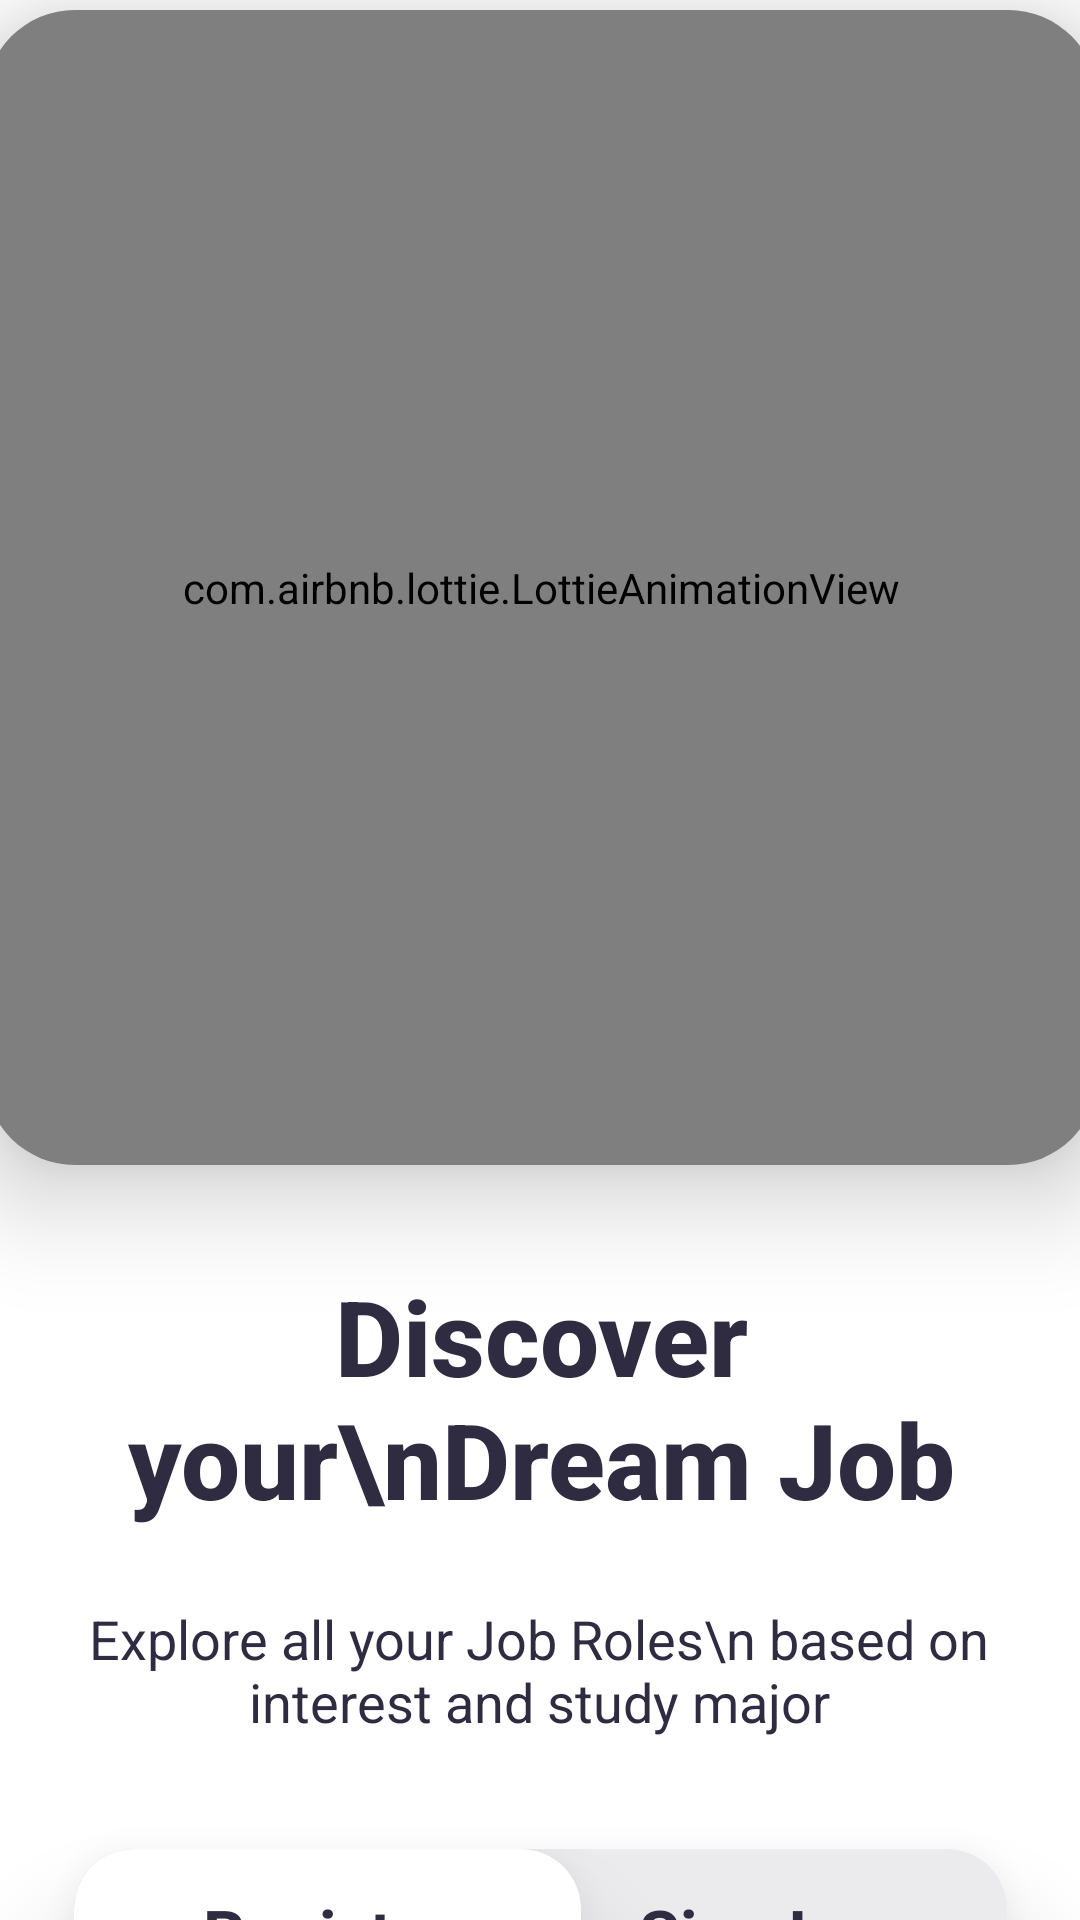

Write the Android layout XML for this screen, with the resource values it uses.
<!-- AndroidManifest.xml: application theme Theme.GDPLogin -->
<!-- res/layout/fragment_first.xml -->
<?xml version="1.0" encoding="utf-8"?>
<RelativeLayout xmlns:android="http://schemas.android.com/apk/res/android"
    xmlns:app="http://schemas.android.com/apk/res-auto"
    xmlns:tools="http://schemas.android.com/tools"
    android:layout_width="match_parent"
    android:layout_height="match_parent"
    android:background="@color/background"
    android:fitsSystemWindows="true"
    tools:context=".MainActivity">

    <androidx.constraintlayout.widget.ConstraintLayout
        android:layout_width="match_parent"
        android:layout_height="match_parent"
        android:background="#FFFFFF">

        <androidx.cardview.widget.CardView
            android:id="@+id/cardView"
            android:layout_width="371dp"
            android:layout_height="385dp"
            android:padding="25dp"
            app:cardBackgroundColor="#E5C4F8"
            app:cardCornerRadius="30sp"
            app:cardElevation="20dp"
            app:layout_constraintBottom_toBottomOf="parent"
            app:layout_constraintEnd_toEndOf="parent"
            app:layout_constraintStart_toStartOf="parent"
            app:layout_constraintTop_toTopOf="parent"
            app:layout_constraintVertical_bias="0.013">

            <com.airbnb.lottie.LottieAnimationView
                android:id="@+id/imageView"
                android:layout_width="match_parent"
                android:layout_height="match_parent"
                app:lottie_rawRes="@raw/hello"
                android:scaleType="fitCenter"
                android:src="@drawable/login"
                app:lottie_autoPlay="true"
                app:lottie_loop="true"
                app:lottie_repeatCount= "500"
                app:layout_constraintBottom_toBottomOf="parent"
                app:layout_constraintEnd_toEndOf="parent"
                app:layout_constraintHorizontal_bias="0.195"
                app:layout_constraintStart_toStartOf="parent"
                app:layout_constraintTop_toTopOf="parent"
                app:layout_constraintVertical_bias="1.0" />

        </androidx.cardview.widget.CardView>

        <com.google.android.material.textview.MaterialTextView
            android:id="@+id/textView"
            android:layout_width="371dp"
            android:layout_height="137dp"
            android:padding="25dp"
            android:text="Discover your\nDream Job Here"
            android:textAlignment="center"
            android:textColor="@color/textBlack"
            android:textSize="35sp"
            android:textStyle="bold"
            app:fontFamily="sans-serif-medium"
            app:layout_constraintBottom_toBottomOf="parent"
            app:layout_constraintEnd_toEndOf="parent"
            app:layout_constraintStart_toStartOf="parent"
            app:layout_constraintTop_toBottomOf="@+id/cardView"
            app:layout_constraintVertical_bias="0.076" />

        <com.google.android.material.textview.MaterialTextView
            android:id="@+id/textView3"
            android:layout_width="334dp"
            android:layout_height="74dp"
            android:text="Explore all your Job Roles\n based on interest and study major"
            android:textAlignment="center"
            android:textColor="@color/textGrey"
            android:textSize="18sp"
            app:layout_constraintBottom_toBottomOf="parent"
            app:layout_constraintEnd_toEndOf="parent"
            app:layout_constraintHorizontal_bias="0.493"
            app:layout_constraintStart_toStartOf="parent"
            app:layout_constraintTop_toBottomOf="@+id/textView"
            app:layout_constraintVertical_bias="0.0" />

        <androidx.cardview.widget.CardView
            android:id="@+id/cardView3"
            android:layout_width="311dp"
            android:layout_height="59dp"
            android:layout_marginTop="26dp"
            app:cardBackgroundColor="#EBEBED"
            app:cardCornerRadius="20sp"
            app:cardElevation="20dp"
            app:layout_constraintBottom_toBottomOf="parent"
            app:layout_constraintEnd_toEndOf="parent"
            app:layout_constraintStart_toStartOf="parent"
            app:layout_constraintTop_toBottomOf="@+id/textView3"
            app:layout_constraintVertical_bias="0.338">

            <androidx.cardview.widget.CardView
                android:id="@+id/cardView2"
                android:layout_width="169dp"
                android:layout_height="match_parent"
                android:layout_marginStart="0dp"
                android:layout_marginTop="0dp"
                app:cardBackgroundColor="#FFFFFF"
                app:cardCornerRadius="20sp"
                app:cardElevation="20dp"
                app:layout_constraintBottom_toBottomOf="parent"
                app:layout_constraintStart_toStartOf="parent"
                app:layout_constraintTop_toBottomOf="@+id/textView3"
                app:layout_constraintVertical_bias="0.338">

                <TextView
                    android:id="@+id/Register"
                    android:layout_width="match_parent"
                    android:layout_height="match_parent"
                    android:padding="13dp"
                    android:text="Register"
                    android:textAlignment="center"
                    android:textColor="@color/textBlack"
                    android:textSize="22sp"
                    android:textStyle="bold" />
            </androidx.cardview.widget.CardView>

            <TextView
                android:id="@+id/SignIn"
                android:layout_width="155dp"
                android:layout_height="match_parent"
                android:padding="13dp"
                android:text="Sign In"
                android:layout_marginStart="145dp"
                android:textAlignment="center"
                android:textColor="@color/textBlack"
                android:textSize="22sp"
                android:textStyle="bold" />


        </androidx.cardview.widget.CardView>


    </androidx.constraintlayout.widget.ConstraintLayout>

</RelativeLayout>
<!-- resources referenced by this layout -->
<resources>
  <color name="background">#E2E7F1</color>
  <color name="textBlack">#2F2B41</color>
  <color name="textGrey">#2F2B41</color>
  <!-- drawable login: png bitmap (drawable, 80869 bytes) -->
  <style name="Theme.GDPLogin" parent="Base.Theme.GDPLogin" />
  <style name="Base.Theme.GDPLogin" parent="Theme.Material3.DayNight.NoActionBar">
          
          
      </style>
</resources>
